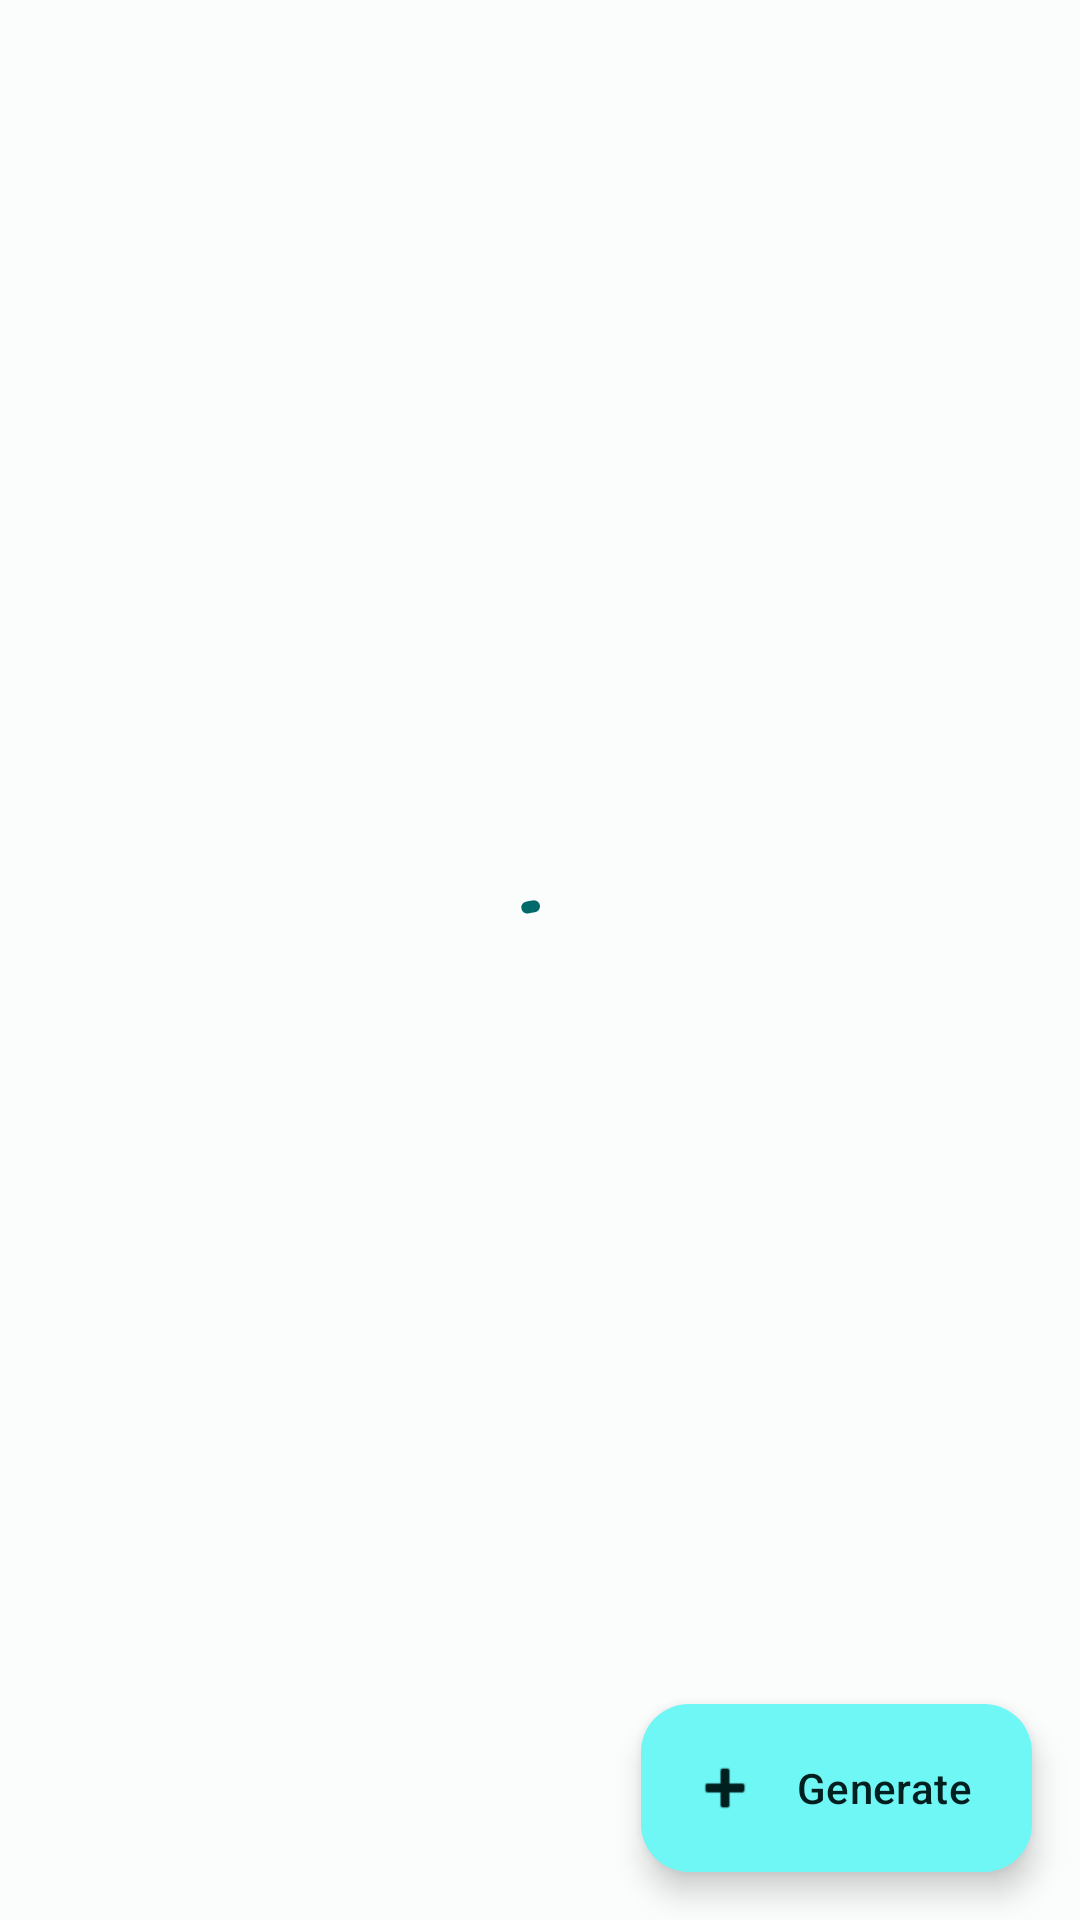

The Android layout XML behind this screen, and the referenced resources:
<!-- AndroidManifest.xml: application theme Theme.ChoiceHotspot -->
<!-- res/layout/fragment_vouchers.xml -->
<?xml version="1.0" encoding="utf-8"?>
<androidx.coordinatorlayout.widget.CoordinatorLayout xmlns:android="http://schemas.android.com/apk/res/android"
    xmlns:app="http://schemas.android.com/apk/res-auto"
    xmlns:tools="http://schemas.android.com/tools"
    android:layout_width="match_parent"
    android:layout_height="match_parent"
    android:background="?android:colorBackground"
    tools:context=".ui.vouchers.VouchersFragment">

    <androidx.recyclerview.widget.RecyclerView
        android:id="@+id/recycler_view"
        android:layout_width="match_parent"
        android:layout_height="match_parent"
        android:clipToPadding="false"
        android:paddingBottom="80dp"
        app:layout_behavior="@string/appbar_scrolling_view_behavior" />

    <TextView
        android:id="@+id/empty_view"
        android:layout_width="wrap_content"
        android:layout_height="wrap_content"
        android:layout_gravity="center"
        android:text="No vouchers found"
        android:textAppearance="?attr/textAppearanceBodyLarge"
        android:visibility="gone" />

    <com.google.android.material.progressindicator.CircularProgressIndicator
        android:id="@+id/loading_indicator"
        android:layout_width="wrap_content"
        android:layout_height="wrap_content"
        android:layout_gravity="center"
        android:indeterminate="true" />

    <com.google.android.material.floatingactionbutton.ExtendedFloatingActionButton
        android:id="@+id/fab_generate"
        android:layout_width="wrap_content"
        android:layout_height="wrap_content"
        android:layout_gravity="bottom|end"
        android:layout_margin="16dp"
        android:text="Generate"
        app:icon="@android:drawable/ic_input_add" />

    <com.google.android.material.floatingactionbutton.ExtendedFloatingActionButton
        android:id="@+id/fab_export"
        android:layout_width="wrap_content"
        android:layout_height="wrap_content"
        android:layout_gravity="bottom|start"
        android:layout_margin="16dp"
        android:text="Export (0)"
        android:visibility="gone"
        app:icon="@android:drawable/stat_sys_download"
        tools:visibility="visible" />

</androidx.coordinatorlayout.widget.CoordinatorLayout>
<!-- resources referenced by this layout -->
<resources>
  <style name="Theme.ChoiceHotspot" parent="Theme.Material3.DayNight.NoActionBar">
          
          <item name="colorPrimary">@color/md_theme_primary</item>
          <item name="colorOnPrimary">@color/md_theme_onPrimary</item>
          <item name="colorPrimaryContainer">@color/md_theme_primaryContainer</item>
          <item name="colorOnPrimaryContainer">@color/md_theme_onPrimaryContainer</item>
          
          <item name="colorSecondary">@color/md_theme_secondary</item>
          <item name="colorOnSecondary">@color/md_theme_onSecondary</item>
          <item name="colorSecondaryContainer">@color/md_theme_secondaryContainer</item>
          <item name="colorOnSecondaryContainer">@color/md_theme_onSecondaryContainer</item>
          
          <item name="colorTertiary">@color/md_theme_tertiary</item>
          <item name="colorOnTertiary">@color/md_theme_onTertiary</item>
          
          <item name="colorError">@color/md_theme_error</item>
          <item name="colorOnError">@color/md_theme_onError</item>
          
          <item name="android:colorBackground">@color/md_theme_background</item>
          <item name="colorOnBackground">@color/md_theme_onBackground</item>
          <item name="colorSurface">@color/md_theme_surface</item>
          <item name="colorOnSurface">@color/md_theme_onSurface</item>
          <item name="colorSurfaceVariant">@color/md_theme_surfaceVariant</item>
          <item name="colorOnSurfaceVariant">@color/md_theme_onSurfaceVariant</item>
          
          <item name="android:statusBarColor">@android:color/transparent</item>
          <item name="android:navigationBarColor">@android:color/transparent</item>
          <item name="android:windowLightStatusBar">true</item>
      </style>
  <color name="md_theme_primary">#006A6A</color>
  <color name="md_theme_onPrimary">#FFFFFF</color>
  <color name="md_theme_primaryContainer">#6FF7F6</color>
  <color name="md_theme_onPrimaryContainer">#002020</color>
  <color name="md_theme_secondary">#4A6363</color>
  <color name="md_theme_onSecondary">#FFFFFF</color>
  <color name="md_theme_secondaryContainer">#CCE8E7</color>
  <color name="md_theme_onSecondaryContainer">#051F1F</color>
  <color name="md_theme_tertiary">#4B607C</color>
  <color name="md_theme_onTertiary">#FFFFFF</color>
  <color name="md_theme_error">#BA1A1A</color>
  <color name="md_theme_onError">#FFFFFF</color>
  <color name="md_theme_background">#FAFDFC</color>
  <color name="md_theme_onBackground">#191C1C</color>
  <color name="md_theme_surface">#FAFDFC</color>
  <color name="md_theme_onSurface">#191C1C</color>
  <color name="md_theme_surfaceVariant">#DAE5E4</color>
  <color name="md_theme_onSurfaceVariant">#3F4948</color>
</resources>
